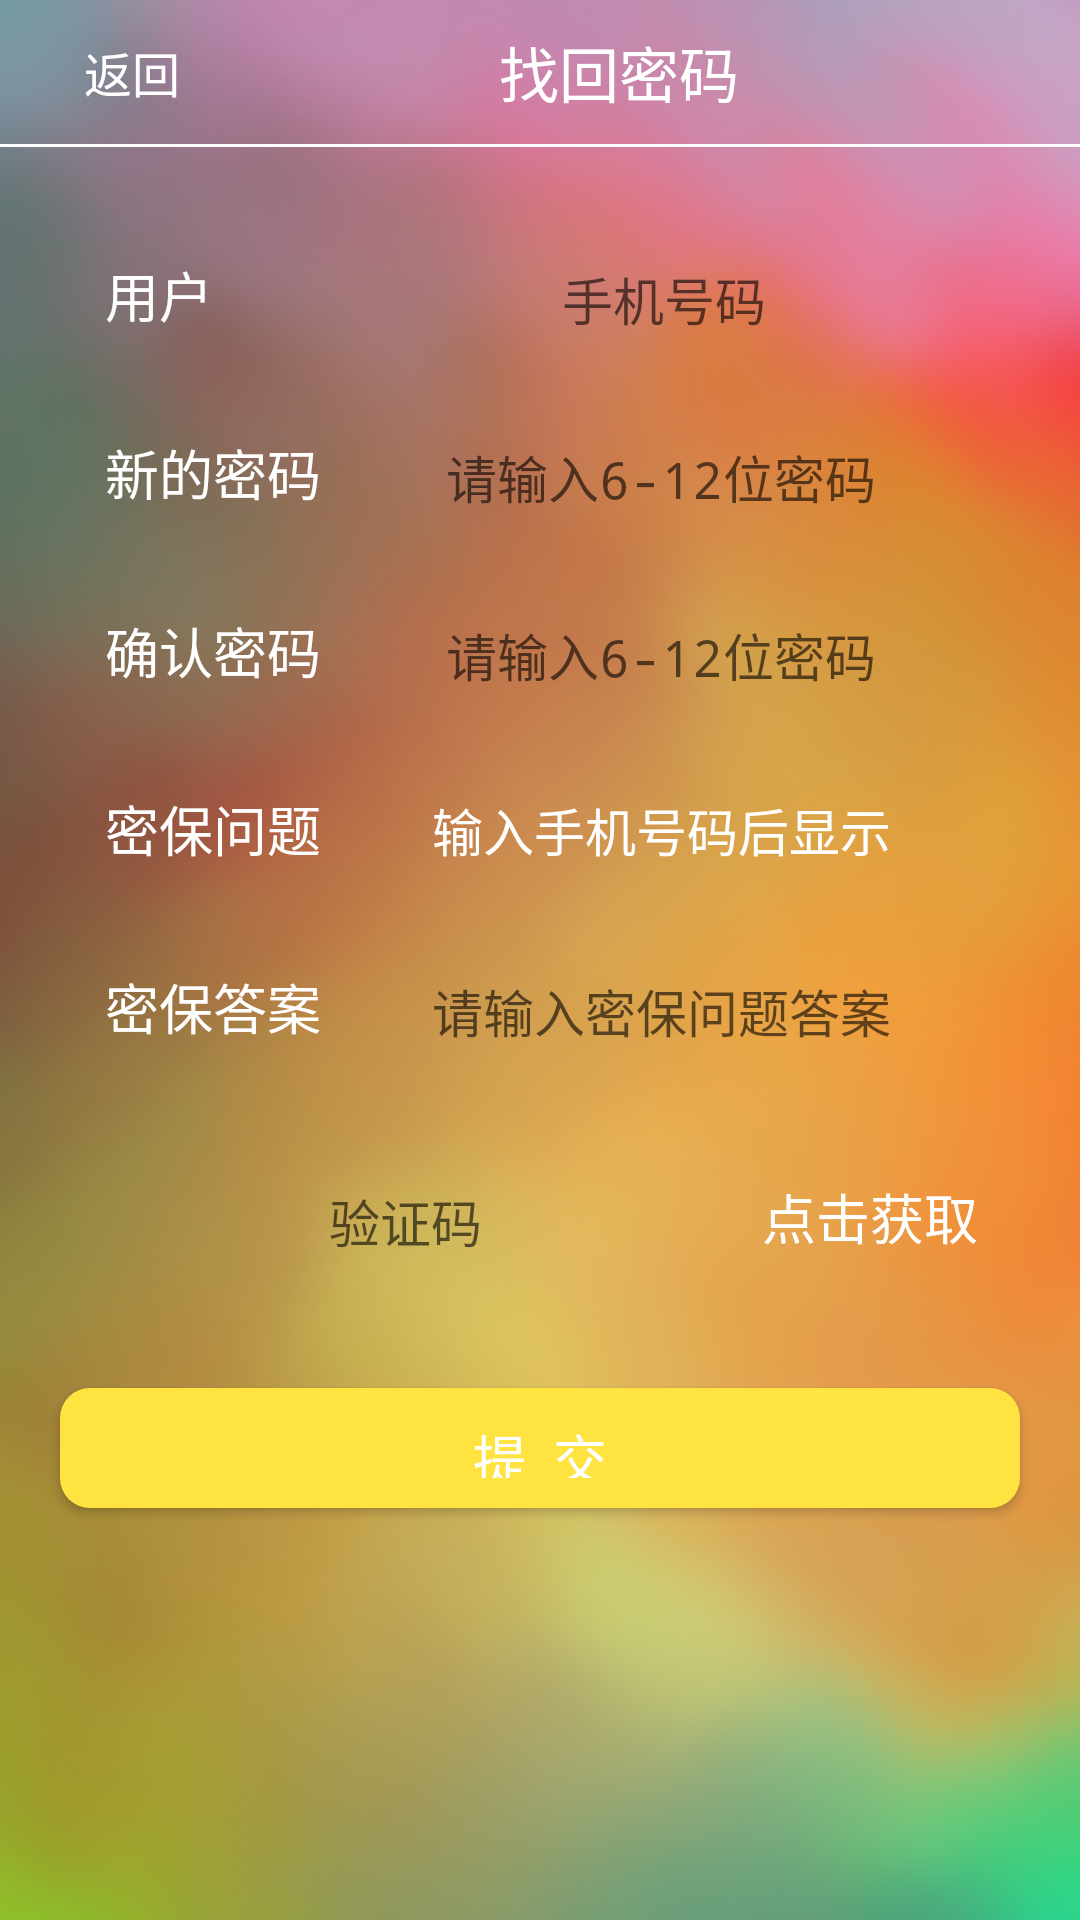

Produce the Android XML layout that renders to this screen, including the resource entries it uses.
<!-- AndroidManifest.xml: activity theme Theme.AppCompat.Light.NoActionBar -->
<!-- res/layout/zhaohui.xml -->
<?xml version="1.0" encoding="utf-8"?>
<LinearLayout xmlns:android="http://schemas.android.com/apk/res/android"
    android:layout_width="match_parent"
    android:layout_height="match_parent"
    xmlns:tools="http://schemas.android.com/tools"
    android:orientation="vertical"
    android:background="@drawable/login2"
    tools:context="cn.edu.swufe.ace.ZhaohuiActivity">


    <LinearLayout
        android:layout_width="match_parent"
        android:layout_height="wrap_content"
        android:orientation="horizontal">

        <Button
            android:id="@+id/fanhuidenglu-zh"
            android:layout_width="wrap_content"
            android:layout_height="wrap_content"
            android:background="@android:color/transparent"
            android:onClick="onClick"
            android:text="返回"
            android:textAlignment="center"
            android:textColor="@android:color/background_light"
            android:textSize="16sp" />

        <TextView
            android:id="@+id/zhaohuidingduan"
            android:layout_width="match_parent"
            android:layout_height="wrap_content"
            android:layout_gravity="center"
            android:layout_marginRight="35dp"
            android:text="找回密码"
            android:textAlignment="center"
            android:textColor="@android:color/background_light"
            android:textSize="20sp" />

    </LinearLayout>

    <View
        android:id="@+id/divider-zh"
        android:layout_width="match_parent"
        android:layout_height="1dp"
        android:background="#FFFFFF"
        android:visibility="visible" />

    <LinearLayout
        android:layout_width="match_parent"
        android:layout_height="wrap_content"
        android:layout_marginTop="36dp"
        android:orientation="horizontal">

        <TextView
            android:id="@+id/yonghu-zh"
            android:layout_width="73dp"
            android:layout_height="wrap_content"
            android:layout_marginLeft="35dp"
            android:layout_marginRight="15dp"
            android:text="用户"
            android:textAlignment="textStart"
            android:textColor="@android:color/background_light"
            android:textSize="18sp" />

        <EditText
            android:id="@+id/shoujihao-zh"
            android:layout_width="wrap_content"
            android:layout_height="wrap_content"
            android:layout_marginRight="40dp"
            android:background="@drawable/bg_edittext"
            android:ems="10"
            android:hint="手机号码"
            android:inputType="number"
            android:textAlignment="center"
            android:textColor="@android:color/background_light"
            android:textSize="17sp" />

    </LinearLayout>

    <LinearLayout
        android:layout_width="match_parent"
        android:layout_height="wrap_content"
        android:orientation="horizontal"
        android:layout_marginTop="33dp">

        <TextView
            android:id="@+id/xindemima"
            android:layout_width="wrap_content"
            android:layout_height="wrap_content"
            android:layout_marginLeft="35dp"
            android:layout_marginRight="15dp"
            android:text="新的密码"
            android:textAlignment="viewStart"
            android:textColor="@android:color/background_light"
            android:textSize="18sp" />

        <EditText
            android:id="@+id/xinmima"
            android:layout_width="wrap_content"
            android:layout_height="wrap_content"
            android:layout_marginRight="40dp"
            android:background="@drawable/bg_edittext"
            android:ems="10"
            android:hint="请输入6-12位密码"
            android:inputType="textPassword"
            android:textAlignment="center"
            android:textColor="@android:color/background_light"
            android:textSize="17sp" />
    </LinearLayout>

    <LinearLayout
        android:layout_width="match_parent"
        android:layout_height="wrap_content"
        android:layout_marginTop="33dp"
        android:orientation="horizontal">

        <TextView
            android:id="@+id/querenmima-zh"
            android:layout_width="wrap_content"
            android:layout_height="wrap_content"
            android:layout_marginLeft="35dp"
            android:layout_marginRight="15dp"
            android:text="确认密码"
            android:textAlignment="center"
            android:textColor="@android:color/background_light"
            android:textSize="18sp" />

        <EditText
            android:id="@+id/querenxinmima-zh"
            android:layout_width="wrap_content"
            android:layout_height="wrap_content"
            android:layout_marginRight="40dp"
            android:background="@drawable/bg_edittext"
            android:ems="10"
            android:hint="请输入6-12位密码"
            android:inputType="textPassword"
            android:textAlignment="center"
            android:textColor="@android:color/background_light"
            android:textSize="17sp" />
    </LinearLayout>

    <LinearLayout
        android:layout_width="match_parent"
        android:layout_height="wrap_content"
        android:layout_marginTop="33dp"
        android:orientation="horizontal">

        <TextView
            android:id="@+id/textView11-zh"
            android:layout_width="wrap_content"
            android:layout_height="wrap_content"
            android:layout_marginLeft="35dp"
            android:layout_marginRight="15dp"
            android:text="密保问题"
            android:textAlignment="center"
            android:textColor="@android:color/background_light"
            android:textSize="18sp" />

        <TextView
            android:id="@+id/mibaowenti-zh"
            android:layout_width="wrap_content"
            android:layout_height="wrap_content"
            android:layout_marginRight="40dp"
            android:background="@drawable/bg_edittext"
            android:ems="10"
            android:inputType="none"
            android:text="输入手机号码后显示"
            android:textAlignment="center"
            android:textColor="@android:color/background_light"
            android:textSize="17sp" />
    </LinearLayout>

    <LinearLayout
        android:layout_width="match_parent"
        android:layout_height="wrap_content"
        android:layout_marginTop="33dp"
        android:orientation="horizontal">

        <TextView
            android:id="@+id/textView12-zh"
            android:layout_width="wrap_content"
            android:layout_height="wrap_content"
            android:layout_marginLeft="35dp"
            android:layout_marginRight="15dp"
            android:text="密保答案"
            android:textAlignment="center"
            android:textColor="@android:color/background_light"
            android:textSize="18sp" />

        <EditText
            android:id="@+id/mibaodaan-zh"
            android:layout_width="wrap_content"
            android:layout_height="wrap_content"
            android:layout_marginRight="40dp"
            android:background="@drawable/bg_edittext"
            android:ems="10"
            android:hint="请输入密保问题答案"
            android:inputType="none"
            android:textAlignment="center"
            android:textColor="@android:color/background_light"
            android:textSize="17sp" />
    </LinearLayout>

    <LinearLayout
        android:layout_width="match_parent"
        android:layout_height="wrap_content"
        android:layout_marginTop="33dp"
        android:orientation="horizontal">

        <EditText
            android:id="@+id/yanzhengma-zh"
            android:layout_width="200dp"
            android:layout_height="wrap_content"
            android:layout_marginLeft="35dp"
            android:layout_marginRight="15dp"
            android:background="@drawable/bg_edittext"
            android:ems="10"
            android:hint="验证码"
            android:inputType="number"
            android:textAlignment="center"
            android:textColor="@android:color/background_light"
            android:textSize="17sp" />

        <Button
            android:id="@+id/huoqu-zh"
            android:layout_width="wrap_content"
            android:layout_height="wrap_content"
            android:layout_marginRight="30dp"
            android:background="@android:color/transparent"
            android:onClick="onClick"
            android:text="点击获取"
            android:textColor="@android:color/background_light"
            android:textSize="18sp" />

    </LinearLayout>

    <Button
        android:id="@+id/tijiao-zh"
        android:layout_width="320dp"
        android:layout_height="40dp"
        android:layout_alignParentBottom="true"
        android:layout_centerHorizontal="true"
        android:layout_gravity="center"
        android:layout_marginTop="33dp"
        android:background="@drawable/bt_shape2"
        android:onClick="onClick"
        android:text="提  交"
        android:textAlignment="center"
        android:textColor="@android:color/background_light"
        android:textSize="18sp" />
</LinearLayout>
<!-- resources referenced by this layout -->
<resources>
  <!-- drawable bt_shape2 (drawable-v24) -->
  <?xml version="1.0" encoding="utf-8"?>
  <shape xmlns:android="http://schemas.android.com/apk/res/android"
      android:shape="rectangle">
      <solid android:color="#FFE340"/>
      <corners android:radius="10dp"/>
      <padding
          android:left="15dp"
          android:right="15dp"
          android:top="10dp"
          android:bottom="10dp"
          />
  </shape>
  <!-- drawable login2: png bitmap (drawable-hdpi, 397881 bytes) -->
</resources>
